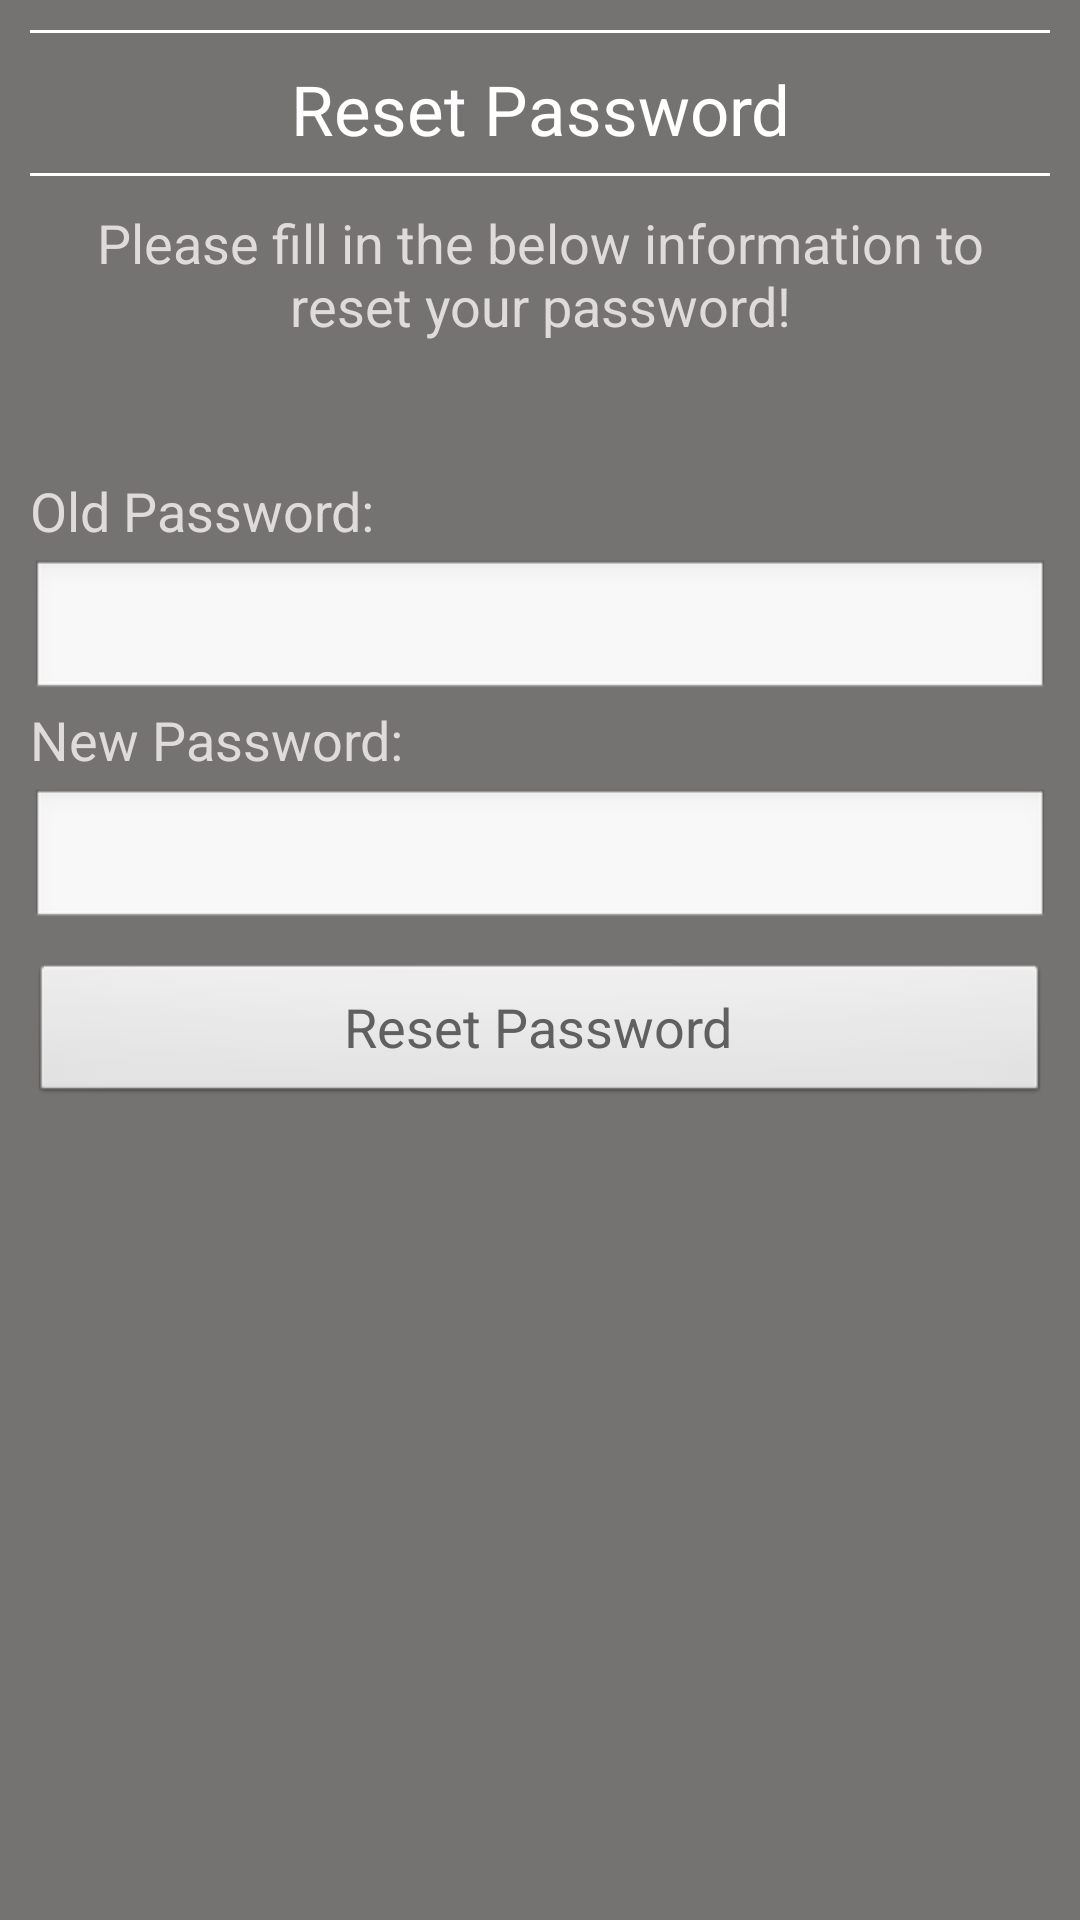

Here is an Android app screen rendered from its layout file. Give the layout XML and the strings, colors and styles it references.
<!-- AndroidManifest.xml: application theme AppTheme -->
<!-- res/layout/fragment_reset_password.xml -->
<?xml version="1.0" encoding="utf-8"?>

<ScrollView xmlns:android="http://schemas.android.com/apk/res/android"
    android:layout_width="wrap_content"
    android:layout_height="wrap_content"
    android:fillViewport="true" >

    <RelativeLayout
        android:layout_width="fill_parent"
        android:layout_height="wrap_content"
        android:background="#757272"
        android:orientation="vertical"
        android:padding="10dip" >

        <View
            android:id="@+id/line5"
            android:layout_width="fill_parent"
            android:layout_height="1dp"
            android:layout_marginBottom="10dp"
            android:background="#ffffff" />

        <TextView
            android:id="@+id/reset_password_title"
            android:layout_width="match_parent"
            android:layout_height="wrap_content"
            android:layout_below="@+id/line5"
            android:layout_marginBottom="6dp"
            android:gravity="center"
            android:text="@string/titleResetPass"
            android:textColor="#fff"
            android:textSize="23sp" />

        <View
            android:id="@+id/line"
            android:layout_width="fill_parent"
            android:layout_height="1dp"
            android:layout_below="@+id/reset_password_title"
            android:layout_marginBottom="10dp"
            android:background="#ffffff" />

        <TextView
            android:id="@+id/reset_password_message"
            android:layout_width="wrap_content"
            android:layout_height="wrap_content"
            android:layout_below="@+id/line"
            android:layout_marginBottom="5dp"
            android:gravity="center"
            android:text="@string/messageResetPass"
            android:textColor="#dfdbdb"
            android:textSize="18sp" />

        <TextView
            android:id="@+id/passreset_error"
            android:layout_width="fill_parent"
            android:layout_height="wrap_content"
            android:layout_below="@+id/reset_password_message"
            android:padding="10dip"
            android:textColor="#e30000"
            android:textStyle="bold" />

        <TextView
            android:id="@+id/reset_password_old"
            android:layout_width="wrap_content"
            android:layout_height="wrap_content"
            android:layout_below="@+id/passreset_error"
            android:layout_marginBottom="4dp"
            android:text="@string/oldResetPass"
            android:textColor="#dfdbdb"
            android:textSize="18sp" />

        <EditText
            android:id="@+id/reset_password_oldEdit"
            android:layout_width="fill_parent"
            android:layout_height="wrap_content"
            android:layout_below="@+id/reset_password_old"
            android:inputType="textPassword"
            android:textColor="#606060"
            android:textSize="18sp" />

        <TextView
            android:id="@+id/reset_password_new"
            android:layout_width="wrap_content"
            android:layout_height="wrap_content"
            android:layout_below="@+id/reset_password_oldEdit"
            android:layout_marginBottom="4dp"
            android:text="@string/newResetPass"
            android:textColor="#dfdbdb"
            android:textSize="18sp" />

        <EditText
            android:id="@+id/reset_password_newEdit"
            android:layout_width="fill_parent"
            android:layout_height="wrap_content"
            android:layout_below="@+id/reset_password_new"
            android:layout_marginBottom="10dp"
            android:inputType="textPassword"
            android:textColor="#606060"
            android:textSize="18sp" />

        <Button
            android:id="@+id/reset_password_submit"
            android:layout_width="match_parent"
            android:layout_height="wrap_content"
            android:layout_below="@+id/reset_password_newEdit"
            android:layout_marginBottom="8dp"
            android:gravity="center"
            android:text="@string/resetpassAccSet"
            android:textColor="#606060"
            android:textSize="18sp" />
    </RelativeLayout>

</ScrollView>
<!-- resources referenced by this layout -->
<resources>
  <string name="messageResetPass">Please fill in the below information to reset your password!</string>
  <string name="newResetPass">New Password:</string>
  <string name="oldResetPass">Old Password:</string>
  <string name="resetpassAccSet">Reset Password</string>
  <string name="titleResetPass">Reset Password</string>
  <style name="AppTheme" parent="AppBaseTheme">
          
      </style>
  <style name="AppBaseTheme" parent="android:Theme.Light">
          
      </style>
</resources>
